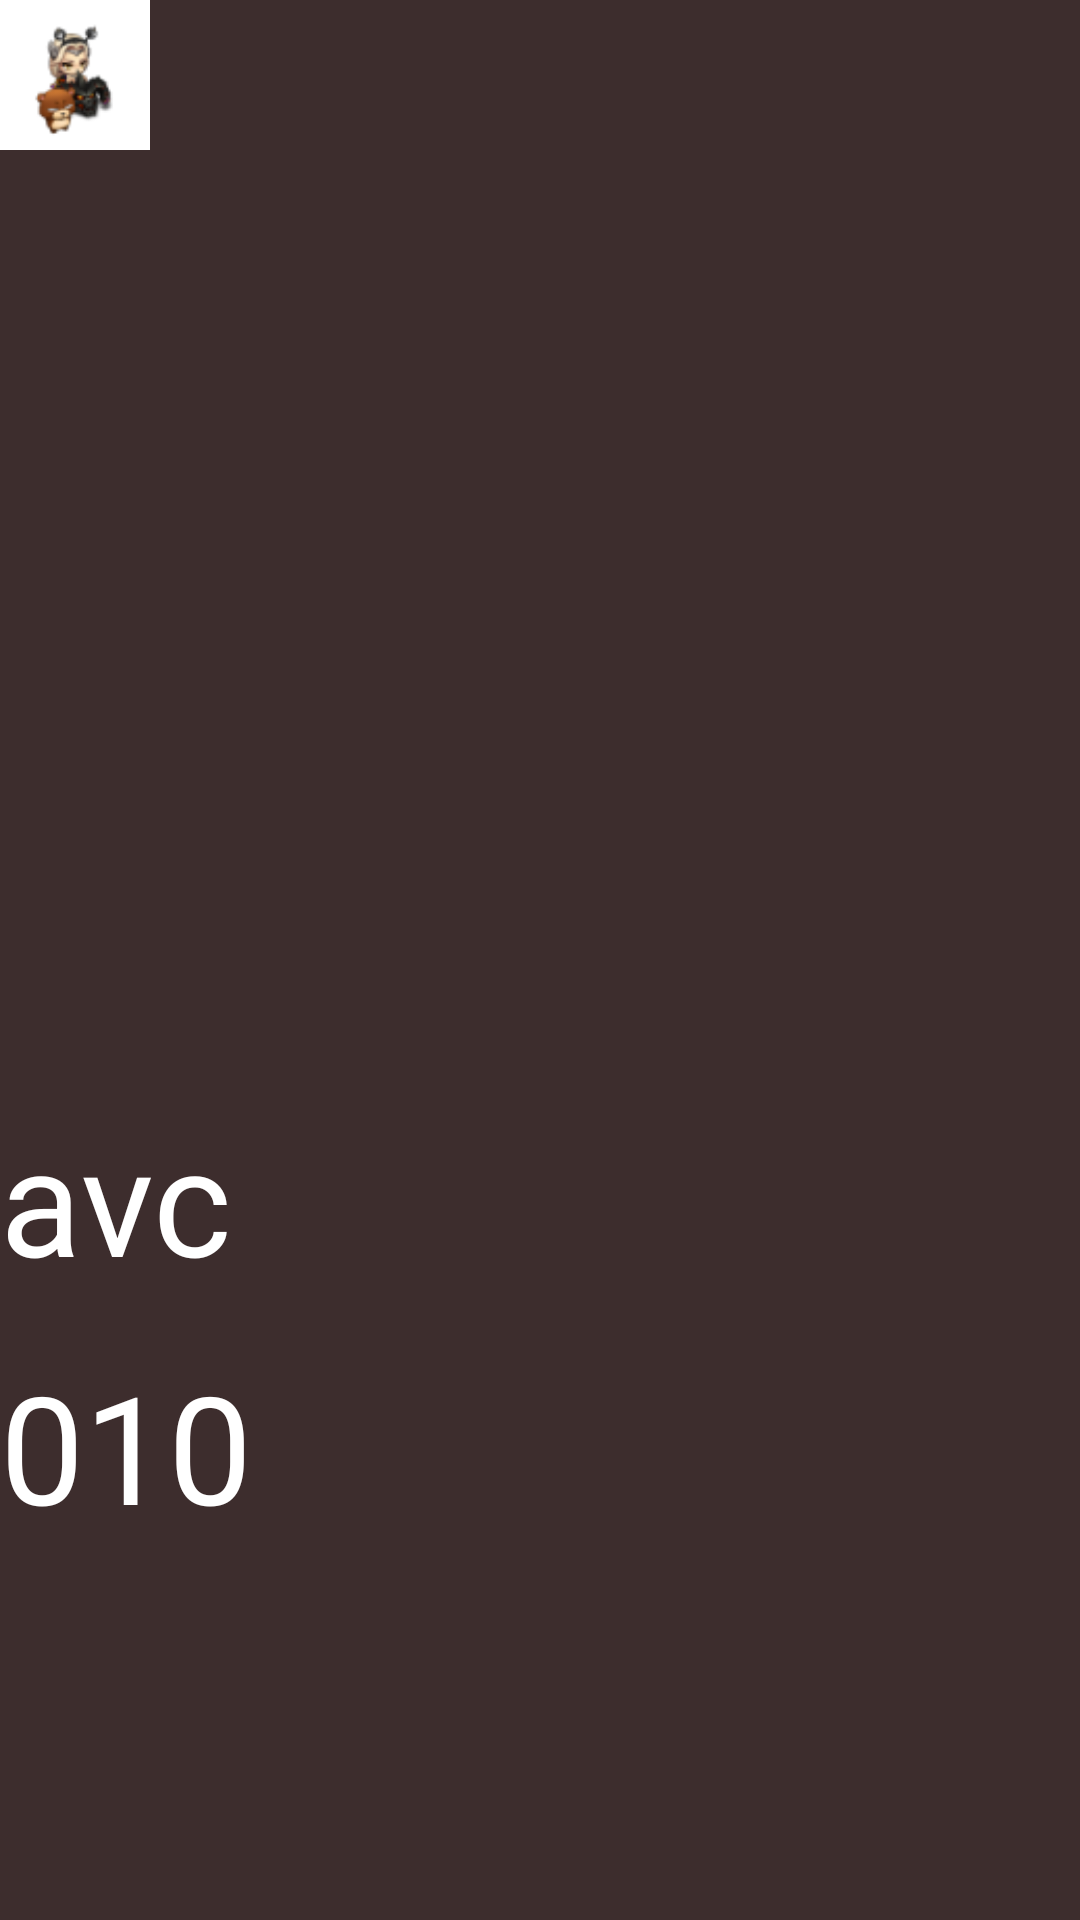

Android layout source for this screen:
<!-- AndroidManifest.xml: application theme MyTheme -->
<!-- res/layout/activity_phone_book_detail.xml -->
<?xml version="1.0" encoding="utf-8"?>
<LinearLayout xmlns:android="http://schemas.android.com/apk/res/android"
    xmlns:app="http://schemas.android.com/apk/res-auto"
    xmlns:tools="http://schemas.android.com/tools"
    android:layout_width="match_parent"
    android:layout_height="match_parent"
    android:background="#3d2d2d"
    android:orientation="vertical"
    tools:context=".PhoneBookDetailActivity">

    <ImageView
        android:id="@+id/back"
        android:layout_width="50dp"
        android:layout_height="50dp"
        android:src="@mipmap/ic_launcher1" />


    <ImageView
        android:layout_width="match_parent"
        android:layout_height="300dp"
        android:layout_marginBottom="16dp"
        android:src="@drawable/man" />

    <TextView
        android:id="@+id/person_detail_name"
        android:layout_width="match_parent"
        android:layout_height="wrap_content"
        android:layout_marginBottom="16dp"
        android:text="avc"
        android:textColor="#ffffff"
        android:textSize="50dp" />

    <TextView
        android:id="@+id/person_detail_number"
        android:layout_width="match_parent"
        android:layout_height="wrap_content"
        android:layout_marginBottom="16dp"
        android:text="010"
        android:textColor="#ffffff"
        android:textSize="50dp" />

</LinearLayout>
<!-- resources referenced by this layout -->
<resources>
  <!-- mipmap ic_launcher1: png bitmap (mipmap-hdpi, 4264 bytes) -->
  <style name="MyTheme" parent="Theme.AppCompat.Light.DarkActionBar">
          
          <item name="colorPrimary">@color/colorPrimary</item>
          <item name="colorPrimaryDark">@color/textview_color</item>
          <item name="colorAccent">@color/colorAccent</item>
  
          <item name="windowNoTitle">true</item>
      </style>
  <color name="colorPrimary">#008577</color>
  <color name="textview_color">#4CAF50</color>
  <color name="colorAccent">#D81B60</color>
</resources>
